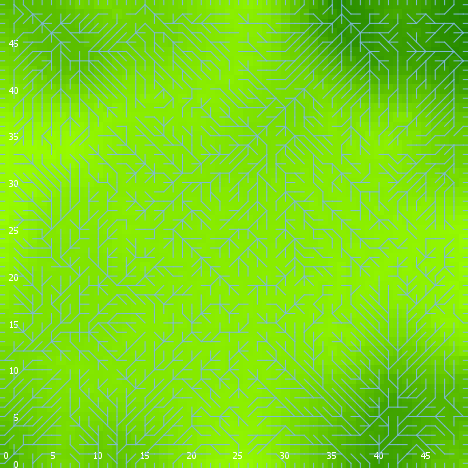

Data behind this chart, as committed beside it:
export-world data (NetLogo 6.0.4)
land_05_withInitialEcologicalCommunity.n…
06/03/2020 18:14:31:646 +0100
RANDOM STATE
0 0 -1727483681 561 0.2782666616597644 f…
GLOBALS
min-pxcor, max-pxcor, min-pycor, max-pycor, perspective, subject, nextIndex, directed-links, ticks, display-mode, ecol_brushfrequencyinflection, ecol_brushfrequencyrate, ecol_grassfrequencyinflection, ecol_grassfrequencyrate, ecol_woodfrequencyinflection, ecol_woodfrequencyrate, elevationdistribution, elev_algorithm-style, elev_featureanglerange, elev_inversioniterations, elev_noise, elev_numdepressions, elev_numprotuberances, elev_numranges
0, 49, 0, 49, 0, nobody, 2600, "UNDIRECTED", -1, "elevation (m)", 2.924, 0.09711, 2.437, 0.1486, 19.33, 0.0494, [22.728523610109963 24.66832602903526 24…, "C#", 9.989, 1.005, 0.8536, 3, 9, 30
TURTLES
who, color, heading, xcor, ycor, shape, label, label-color, breed, hidden?, size, pen-size, pen-mode, numpoints
0, 75, 344, 45, 19, "default", "", 9.9, {breed flowholders}, true, 1, 1, "up", 
1, 45, 333, 36, 26, "default", "", 9.9, {breed flowholders}, true, 1, 1, "up", 
2, 5, 143, 2, 45, "default", "", 9.9, {breed flowholders}, true, 1, 1, "up", 
3, 85, 182, 2, 47, "default", "", 9.9, {breed flowholders}, true, 1, 1, "up", 
4, 97, 90, 49, 45, "line half", "", 9.9, {breed flowholders}, false, 1, 1, "up", 
5, 35, 336, 14, 37, "default", "", 9.9, {breed flowholders}, true, 1, 1, "up", 
6, 97, 90, 49, 9, "line half", "", 9.9, {breed flowholders}, false, 1, 1, "up", 
7, 105, 132, 41, 22, "default", "", 9.9, {breed flowholders}, true, 1, 1, "up", 
8, 15, 75, 34, 2, "default", "", 9.9, {breed flowholders}, true, 1, 1, "up", 
9, 65, 11, 42, 27, "default", "", 9.9, {breed flowholders}, true, 1, 1, "up", 
10, 105, 97, 14, 36, "default", "", 9.9, {breed flowholders}, true, 1, 1, "up", 
11, 75, 65, 47, 40, "default", "", 9.9, {breed flowholders}, true, 1, 1, "up", 
12, 15, 71, 32, 12, "default", "", 9.9, {breed flowholders}, true, 1, 1, "up", 
13, 97, 0, 1, 49, "line half", "", 9.9, {breed flowholders}, false, 1, 1, "up", 
14, 65, 302, 3, 30, "default", "", 9.9, {breed flowholders}, true, 1, 1, "up", 
15, 45, 169, 37, 34, "default", "", 9.9, {breed flowholders}, true, 1, 1, "up", 
16, 125, 150, 27, 32, "default", "", 9.9, {breed flowholders}, true, 1, 1, "up", 
17, 97, 90, 49, 40, "line half", "", 9.9, {breed flowholders}, false, 1, 1, "up", 
18, 55, 34, 19, 38, "default", "", 9.9, {breed flowholders}, true, 1, 1, "up", 
19, 97, 90, 49, 39, "line half", "", 9.9, {breed flowholders}, false, 1, 1, "up", 
20, 85, 186, 31, 43, "default", "", 9.9, {breed flowholders}, true, 1, 1, "up", 
21, 96.97, 180, 14, 0, "line half", "", 9.9, {breed flowholders}, false, 1, 1, "up", 
22, 115, 255, 3, 39, "default", "", 9.9, {breed flowholders}, true, 1, 1, "up", 
23, 45, 131, 2, 3, "default", "", 9.9, {breed flowholders}, true, 1, 1, "up", 
24, 115, 44, 34, 3, "default", "", 9.9, {breed flowholders}, true, 1, 1, "up", 
25, 125, 302, 6, 16, "default", "", 9.9, {breed flowholders}, true, 1, 1, "up", 
26, 75, 277, 2, 6, "default", "", 9.9, {breed flowholders}, true, 1, 1, "up", 
27, 5, 164, 33, 14, "default", "", 9.9, {breed flowholders}, true, 1, 1, "up", 
28, 85, 312, 11, 7, "default", "", 9.9, {breed flowholders}, true, 1, 1, "up", 
29, 95, 25, 6, 45, "default", "", 9.9, {breed flowholders}, true, 1, 1, "up", 
30, 95, 304, 29, 43, "default", "", 9.9, {breed flowholders}, true, 1, 1, "up", 
31, 15, 255, 28, 43, "default", "", 9.9, {breed flowholders}, true, 1, 1, "up", 
32, 25, 74, 46, 11, "default", "", 9.9, {breed flowholders}, true, 1, 1, "up", 
33, 35, 353, 14, 22, "default", "", 9.9, {breed flowholders}, true, 1, 1, "up", 
34, 95, 273, 2, 5, "default", "", 9.9, {breed flowholders}, true, 1, 1, "up", 
35, 65, 108, 37, 45, "default", "", 9.9, {breed flowholders}, true, 1, 1, "up", 
36, 97, 180, 15, 0, "line half", "", 9.9, {breed flowholders}, false, 1, 1, "up", 
37, 65, 248, 17, 9, "default", "", 9.9, {breed flowholders}, true, 1, 1, "up", 
38, 97, 180, 9, 0, "line half", "", 9.9, {breed flowholders}, false, 1, 1, "up", 
39, 35, 106, 36, 35, "default", "", 9.9, {breed flowholders}, true, 1, 1, "up", 
40, 75, 216, 46, 35, "default", "", 9.9, {breed flowholders}, true, 1, 1, "up", 
41, 96.99, 270, 0, 8, "line half", "", 9.9, {breed flowholders}, false, 1, 1, "up", 
42, 95, 65, 22, 26, "default", "", 9.9, {breed flowholders}, true, 1, 1, "up", 
43, 125, 311, 19, 22, "default", "", 9.9, {breed flowholders}, true, 1, 1, "up", 
44, 15, 158, 28, 27, "default", "", 9.9, {breed flowholders}, true, 1, 1, "up", 
45, 55, 261, 35, 40, "default", "", 9.9, {breed flowholders}, true, 1, 1, "up", 
46, 15, 316, 18, 6, "default", "", 9.9, {breed flowholders}, true, 1, 1, "up", 
47, 25, 196, 15, 44, "default", "", 9.9, {breed flowholders}, true, 1, 1, "up", 
48, 97, 180, 8, 0, "line half", "", 9.9, {breed flowholders}, false, 1, 1, "up", 
49, 125, 244, 29, 15, "default", "", 9.9, {breed flowholders}, true, 1, 1, "up", 
50, 35, 42, 29, 26, "default", "", 9.9, {breed flowholders}, true, 1, 1, "up", 
... 9,096 more rows
